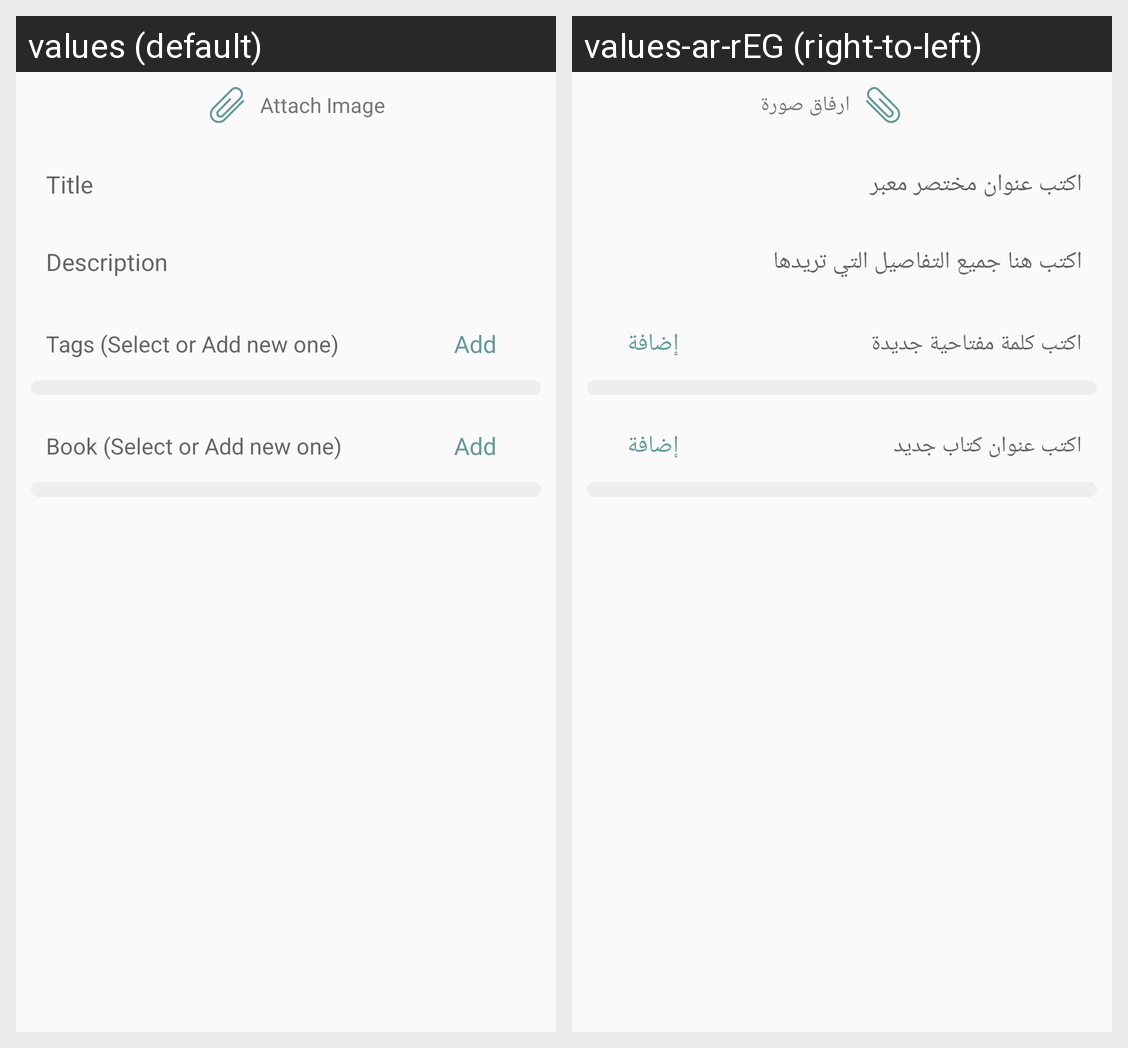

The Android screen above is rendered under two locales of the same app. Produce the string resources it draws, with the default and per-locale values.
Android screen res/layout/activity_add.xml rendered under 2 locales, left to right: values (default), values-ar-rEG (right-to-left). Device: Nexus 5 (rendered at 1080×1920; each locale shown at half size, 540×960, under a caption strip naming it); theme AppTheme.
Strings drawn on this screen, with the default value and each locale's value (text and hints the layout hard-codes, and strings that could not be matched under every locale, appear in the picture but are not listed):

attach_image
  values: Attach Image
  values-ar-rEG: ارفاق صورة

add_title_hint
  values: Title
  values-ar-rEG: اكتب عنوان مختصر معبر

add_desc_hint
  values: Description
  values-ar-rEG: اكتب هنا جميع التفاصيل التي تريدها

add_tags_hint
  values: Tags (Select or Add new one)
  values-ar-rEG: اكتب كلمة مفتاحية جديدة

add_book_hint
  values: Book (Select or Add new one)
  values-ar-rEG: اكتب عنوان كتاب جديد
